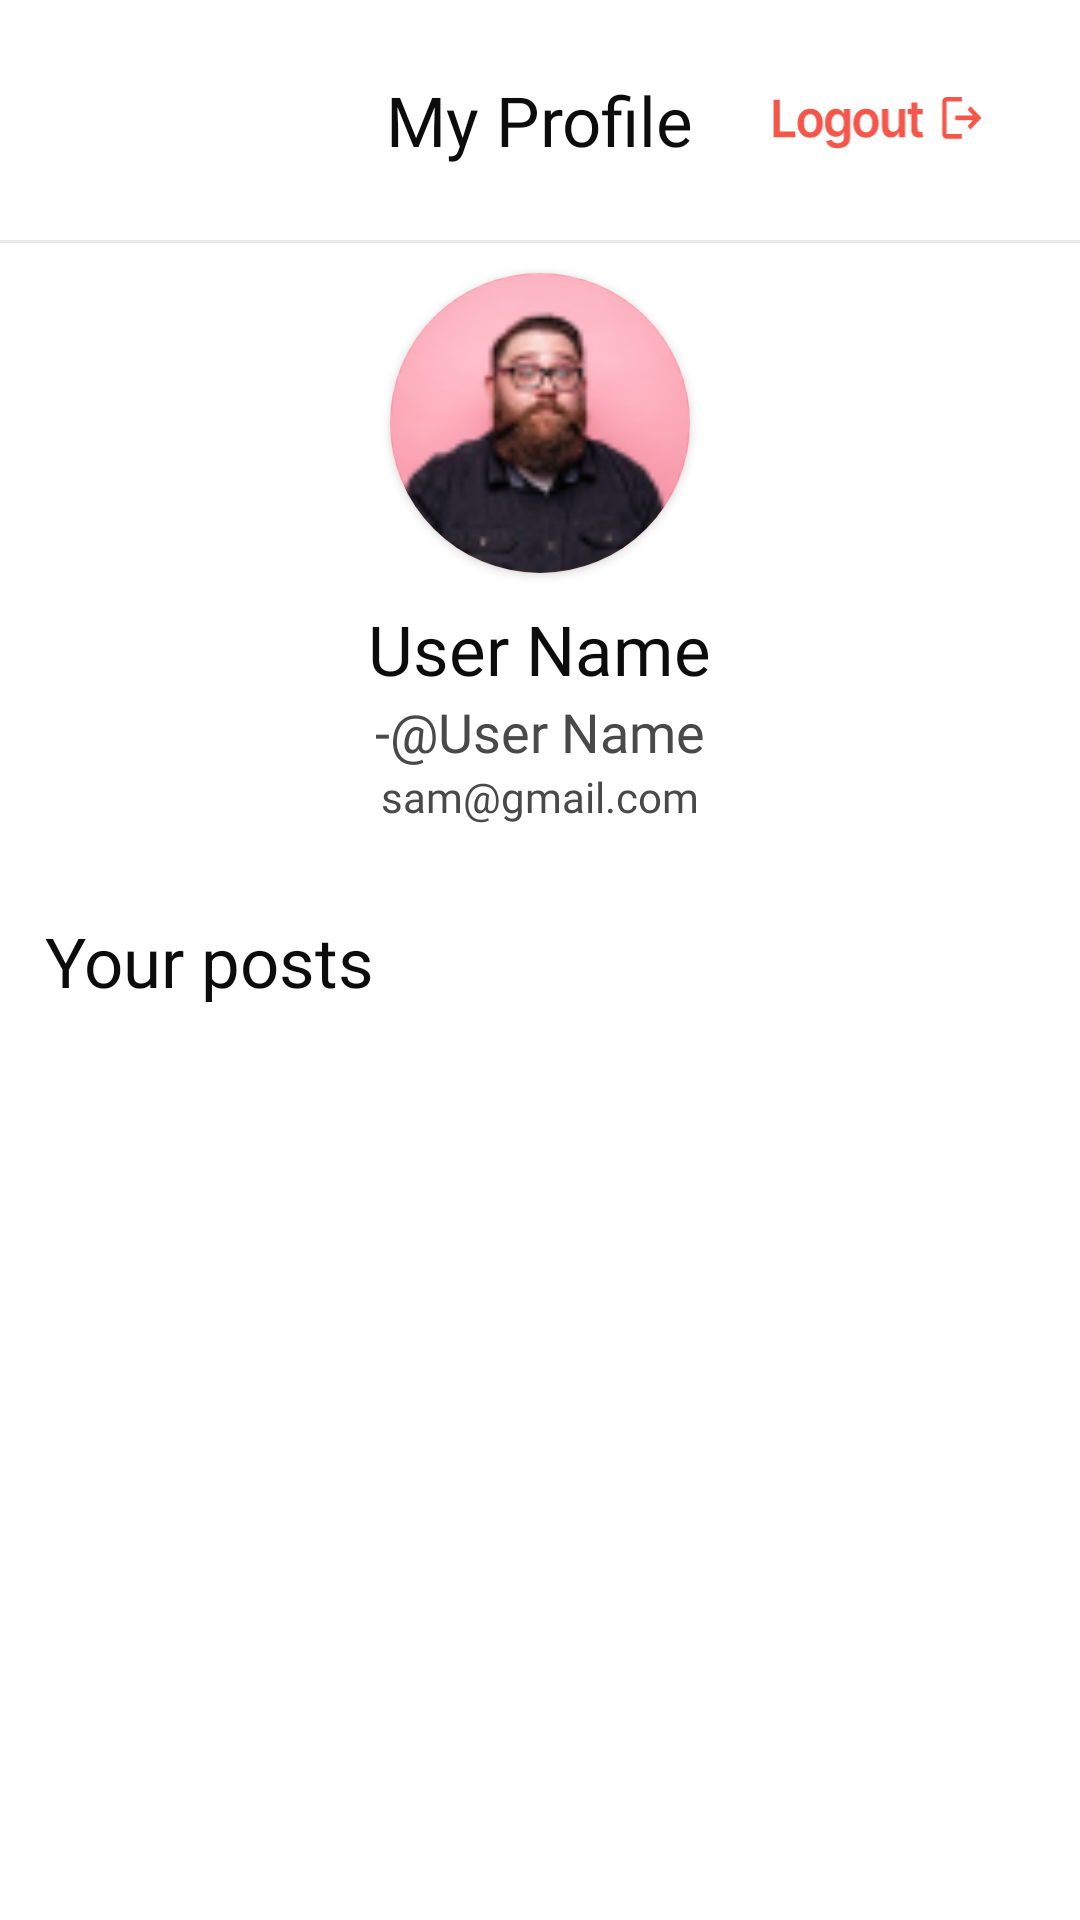

Here is an Android app screen rendered from its layout file. Give the layout XML and the strings, colors and styles it references.
<!-- AndroidManifest.xml: application theme Theme.CyberDost -->
<!-- res/layout/fragment_account.xml -->
<?xml version="1.0" encoding="utf-8"?>
<androidx.constraintlayout.widget.ConstraintLayout xmlns:android="http://schemas.android.com/apk/res/android"
    xmlns:app="http://schemas.android.com/apk/res-auto"
    xmlns:tools="http://schemas.android.com/tools"
    android:layout_width="match_parent"
    android:layout_height="match_parent"
    tools:context=".ui.notifications.AccountFragment">

    <LinearLayout
        android:id="@+id/linearLayout2"
        android:layout_width="match_parent"

        android:layout_height="wrap_content"
        android:orientation="vertical"
        app:layout_constraintEnd_toEndOf="parent"
        app:layout_constraintStart_toStartOf="parent"
        app:layout_constraintTop_toTopOf="parent">

        <androidx.constraintlayout.widget.ConstraintLayout
            android:id="@+id/header_layout"
            android:layout_width="match_parent"
            android:layout_height="80dp"
            android:padding="10dp"
            app:layout_constraintEnd_toEndOf="parent"
            app:layout_constraintStart_toStartOf="parent"
            app:layout_constraintTop_toTopOf="parent">















            <TextView
                android:id="@+id/textView"
                style="@style/title_text"
                android:layout_width="wrap_content"
                android:layout_height="wrap_content"
                android:text="My Profile"
                app:layout_constraintBottom_toBottomOf="parent"
                app:layout_constraintEnd_toEndOf="parent"
                app:layout_constraintStart_toStartOf="parent"
                app:layout_constraintTop_toTopOf="parent" />


            <ImageButton
                android:id="@+id/logout_button"
                android:layout_width="wrap_content"
                android:layout_height="40dp"
                android:background="@null"
                android:contentDescription="@string/dummy_description"
                android:padding="10dp"
                android:scaleType="centerInside"
                android:src="@drawable/logout_button"
                app:layout_constraintBottom_toBottomOf="parent"
                app:layout_constraintEnd_toEndOf="parent"
                app:layout_constraintTop_toTopOf="parent" />


        </androidx.constraintlayout.widget.ConstraintLayout>

        <View
            android:id="@+id/divider"
            android:layout_width="match_parent"
            android:layout_height="1dp"
            android:background="#E8E8E8"
            app:layout_constraintTop_toBottomOf="@id/header_layout" />


    </LinearLayout>

    <androidx.core.widget.NestedScrollView
        android:layout_width="match_parent"
        android:layout_height="0dp"
        app:layout_constraintBottom_toBottomOf="parent"
        app:layout_constraintTop_toBottomOf="@+id/linearLayout2">

        <LinearLayout
            android:layout_width="match_parent"
            android:layout_height="wrap_content"
            android:orientation="vertical"
            android:gravity="center"
            >
            <androidx.cardview.widget.CardView

                android:layout_width="100dp"
                android:layout_height="100dp"
                android:layout_margin="10dp"
                android:layout_marginBottom="1dp"
                android:visibility="visible"
                app:cardCornerRadius="50dp"
                app:layout_constraintBottom_toBottomOf="parent"
                app:layout_constraintEnd_toEndOf="parent"
                app:layout_constraintStart_toStartOf="parent">

                <ImageView
                    android:id="@+id/userpic_imageview"
                    android:layout_width="match_parent"
                    android:layout_height="match_parent"
                    android:contentDescription="@string/user_image_description"
                    android:scaleX="1.1"

                    android:scaleY="1.1"
                    android:src="@drawable/profile_demo" />

            </androidx.cardview.widget.CardView>

            <TextView
                android:id="@+id/usersname"
                android:layout_width="wrap_content"
                android:layout_height="wrap_content"
                style="@style/title_text"
                android:text="User Name"/>
            <TextView
                android:id="@+id/userhandle"
                android:layout_width="wrap_content"
                android:layout_height="wrap_content"
                android:textColor="#494949"
                style="@style/reg_black_text"
                android:textSize="18sp"
                android:text="-@User Name"/>
            <TextView
                android:id="@+id/email"
                android:layout_width="wrap_content"
                android:layout_height="wrap_content"
                android:textColor="#494949"
                style="@style/reg_black_text"
                android:text="sam@gmail.com"/>


            <TextView

                android:layout_width="wrap_content"
                android:layout_height="wrap_content"
                android:layout_marginTop="30dp"
                style="@style/title_text"
                android:layout_marginStart="15dp"
                android:layout_gravity="start"
                android:text="Your posts"/>


            <androidx.recyclerview.widget.RecyclerView
                android:id="@+id/mypost_ryc"
                android:layout_width="match_parent"
                android:padding="10dp"
                android:layout_marginTop="20dp"
                android:layout_height="wrap_content"/>

            <TextView
                android:id="@+id/no_post"
                android:layout_width="wrap_content"
                android:layout_height="wrap_content"
                style="@style/title_text"
                android:visibility="gone"
                android:textColor="@color/grey"
                android:layout_marginTop="50dp"
                android:text="Your posts will appear here!"/>

        </LinearLayout>


    </androidx.core.widget.NestedScrollView>

</androidx.constraintlayout.widget.ConstraintLayout>
<!-- resources referenced by this layout -->
<resources>
  <color name="grey">#ACABAB</color>
  <!-- drawable arrow_back (drawable) -->
  <vector android:alpha="0.9" android:height="24dp"
      android:viewportHeight="14" android:viewportWidth="14"
      android:width="24dp" xmlns:android="http://schemas.android.com/apk/res/android">
      <path android:fillColor="#272727" android:pathData="M12.833,6.167H3.525L7.592,2.1C7.917,1.775 7.917,1.242 7.592,0.917C7.515,0.839 7.423,0.778 7.322,0.736C7.221,0.694 7.113,0.673 7.004,0.673C6.895,0.673 6.787,0.694 6.686,0.736C6.585,0.778 6.494,0.839 6.417,0.917L0.925,6.408C0.848,6.485 0.786,6.577 0.745,6.678C0.703,6.779 0.681,6.887 0.681,6.996C0.681,7.105 0.703,7.213 0.745,7.314C0.786,7.415 0.848,7.506 0.925,7.583L6.417,13.075C6.494,13.152 6.585,13.213 6.686,13.255C6.787,13.297 6.895,13.318 7.004,13.318C7.113,13.318 7.221,13.297 7.322,13.255C7.423,13.213 7.514,13.152 7.592,13.075C7.669,12.998 7.73,12.906 7.772,12.806C7.813,12.705 7.835,12.597 7.835,12.488C7.835,12.378 7.813,12.27 7.772,12.17C7.73,12.069 7.669,11.977 7.592,11.9L3.525,7.833H12.833C13.292,7.833 13.667,7.458 13.667,7C13.667,6.542 13.292,6.167 12.833,6.167Z"/>
  </vector>
  <!-- drawable logout_button: vector/xml drawable (drawable, 4840 chars, omitted) -->
  <!-- drawable profile_demo: png bitmap (drawable, 9001 bytes) -->
  <string name="dummy_description">dummy description</string>
  <string name="user_image_description">user image description</string>
  <style name="reg_black_text">
          <item name="android:textStyle">normal</item>
          <item name="android:fontFamily">@font/regular</item>
          <item name="android:textColor">#000000</item>
      </style>
  <style name="title_text">
          <item name="android:fontFamily">@font/semibold</item>
          <item name="android:textColor">#0C0C0C</item>
          <item name="android:textSize">23sp</item>
      </style>
  <style name="Theme.CyberDost" parent="Theme.MaterialComponents.Light.NoActionBar">
          
          
          <item name="colorPrimary">#1E88E5</item>
          <item name="colorPrimaryVariant">#0D67B6</item>
          <item name="colorOnPrimary">@color/black</item>
          
          <item name="colorSecondary">@color/teal_200</item>
          <item name="colorSecondaryVariant">@color/teal_200</item>
          <item name="colorOnSecondary">@color/black</item>
          
          <item name="android:statusBarColor">?attr/colorPrimaryVariant</item>
      </style>
  <color name="black">#FF000000</color>
  <color name="teal_200">#FF03DAC5</color>
</resources>
